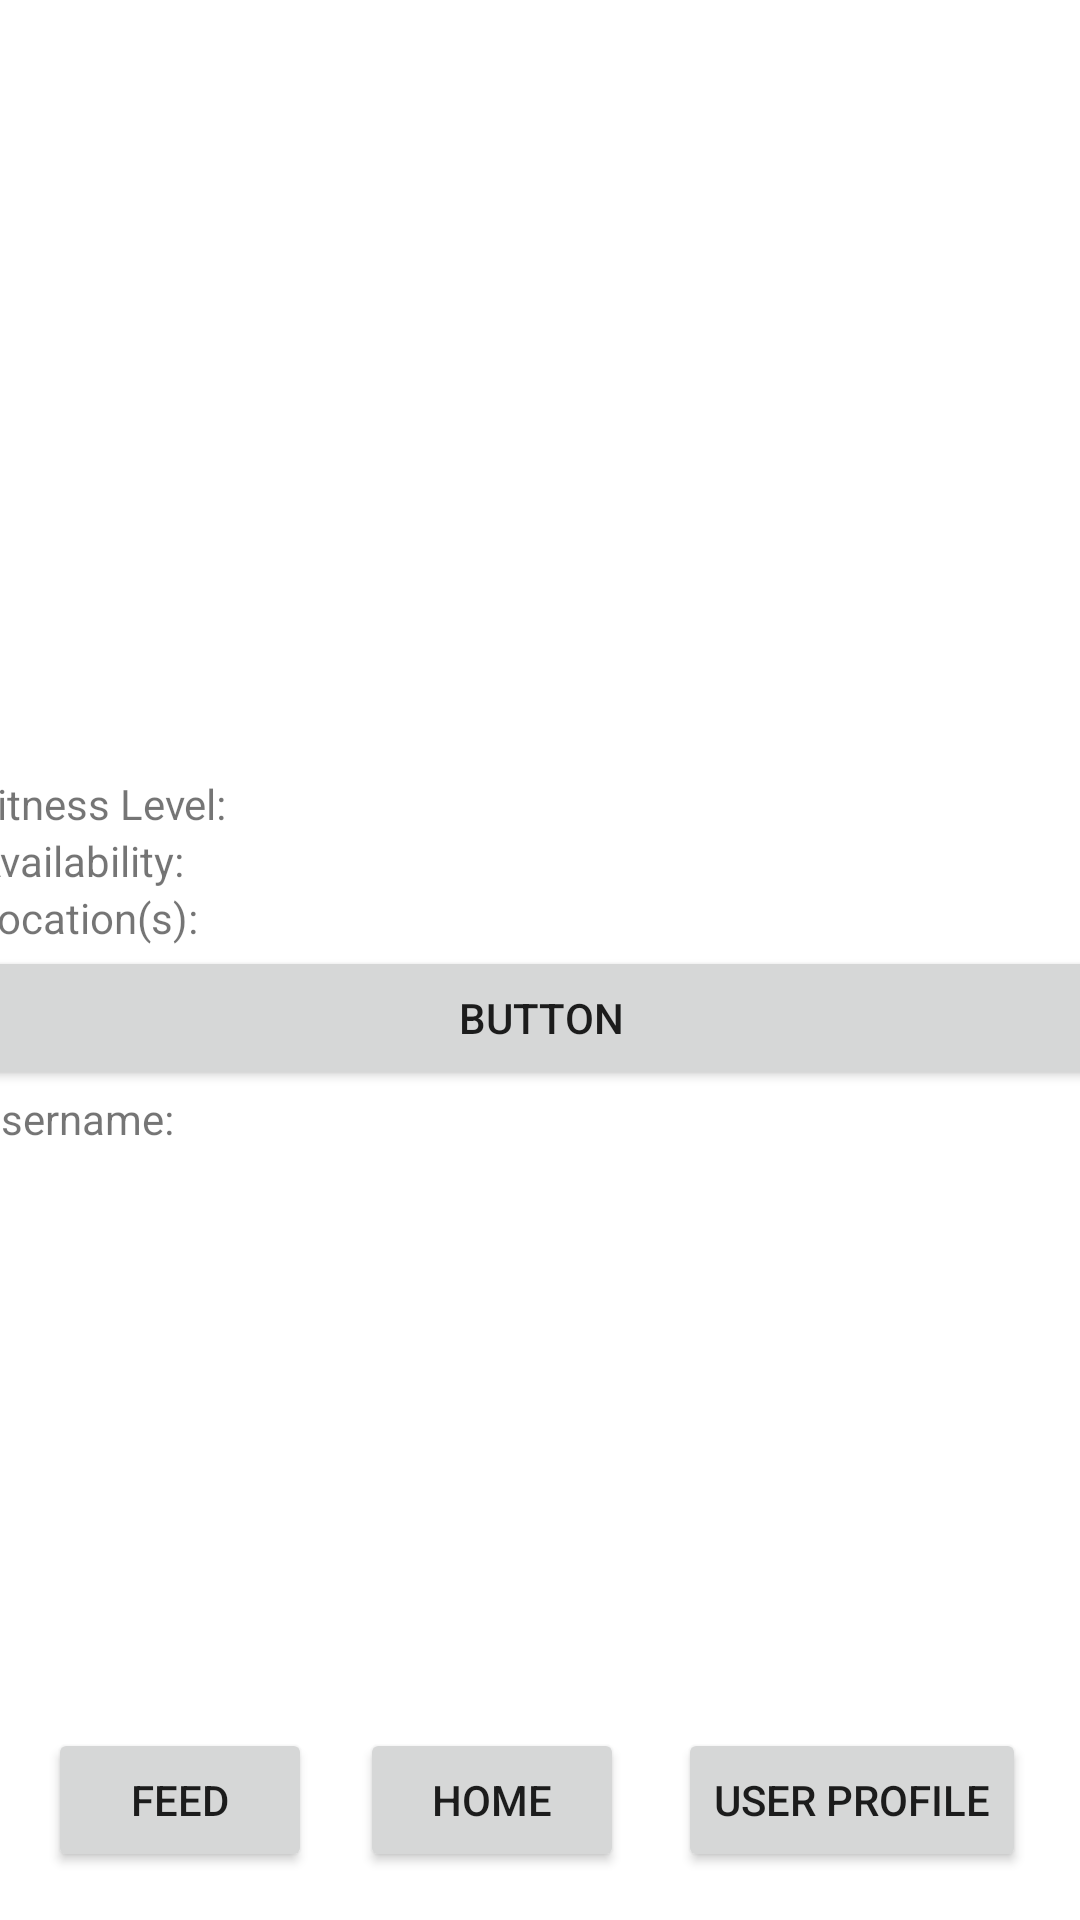

This screen was rendered from an Android layout file. Write that file and the resources it references.
<!-- AndroidManifest.xml: application theme Theme.Plzwork -->
<!-- res/layout/activity_feed.xml -->
<?xml version="1.0" encoding="utf-8"?>
<androidx.constraintlayout.widget.ConstraintLayout xmlns:android="http://schemas.android.com/apk/res/android"
    xmlns:app="http://schemas.android.com/apk/res-auto"
    xmlns:tools="http://schemas.android.com/tools"
    android:layout_width="match_parent"
    android:layout_height="match_parent"
    tools:context=".feed">

    <Button
        android:id="@+id/button12"
        android:layout_width="wrap_content"
        android:layout_height="wrap_content"
        android:layout_marginStart="16dp"
        android:layout_marginBottom="16dp"
        android:text="@string/redirect_Feed"
        app:layout_constraintBottom_toBottomOf="parent"
        app:layout_constraintStart_toStartOf="parent" />

    <Button
        android:id="@+id/button13"
        android:layout_width="wrap_content"
        android:layout_height="wrap_content"
        android:layout_marginStart="16dp"
        android:layout_marginBottom="16dp"
        android:text="@string/homepage"
        app:layout_constraintBottom_toBottomOf="parent"
        app:layout_constraintStart_toEndOf="@+id/button12" />

    <Button
        android:id="@+id/button14"
        android:layout_width="wrap_content"
        android:layout_height="wrap_content"
        android:layout_marginStart="16dp"
        android:layout_marginEnd="16dp"
        android:layout_marginBottom="16dp"
        android:text="@string/user_profile"
        app:layout_constraintBottom_toBottomOf="parent"
        app:layout_constraintEnd_toEndOf="parent"
        app:layout_constraintStart_toEndOf="@+id/button13" />

    <ScrollView
        android:layout_width="378dp"
        android:layout_height="618dp"
        android:layout_marginStart="16dp"
        android:layout_marginTop="16dp"
        android:layout_marginEnd="16dp"
        android:layout_marginBottom="16dp"
        app:layout_constraintBottom_toTopOf="@+id/button12"
        app:layout_constraintEnd_toEndOf="parent"
        app:layout_constraintStart_toStartOf="parent"
        app:layout_constraintTop_toTopOf="parent">

        <LinearLayout
            android:layout_width="match_parent"
            android:layout_height="wrap_content"
            android:orientation="vertical" >

            <TextView
                android:id="@+id/textView5"
                android:layout_width="match_parent"
                android:layout_height="wrap_content"
                android:text="@string/username" />

            <ImageView
                android:id="@+id/imageView"
                android:layout_width="match_parent"
                android:layout_height="260dp"
                 />

            <TextView
                android:id="@+id/textView7"
                android:layout_width="match_parent"
                android:layout_height="wrap_content"
                android:text="@string/fitness_level" />

            <TextView
                android:id="@+id/textView8"
                android:layout_width="match_parent"
                android:layout_height="wrap_content"
                android:text="@string/availability" />

            <TextView
                android:id="@+id/textView9"
                android:layout_width="match_parent"
                android:layout_height="wrap_content"
                android:text="@string/location" />

            <Button
                android:id="@+id/button32"
                android:layout_width="match_parent"
                android:layout_height="wrap_content"
                android:text="Button" />

            <TextView
                android:id="@+id/textView4"
                android:layout_width="match_parent"
                android:layout_height="wrap_content"
                android:text="@string/username" />

            <ImageView
                android:id="@+id/imageView2"
                android:layout_width="match_parent"
                android:layout_height="260dp"
                />

            <TextView
                android:id="@+id/textView6"
                android:layout_width="match_parent"
                android:layout_height="wrap_content"
                android:text="@string/fitness_level" />

            <TextView
                android:id="@+id/textView10"
                android:layout_width="match_parent"
                android:layout_height="wrap_content"
                android:text="@string/availability" />

            <TextView
                android:id="@+id/textView11"
                android:layout_width="match_parent"
                android:layout_height="wrap_content"
                android:text="@string/location" />
        </LinearLayout>
    </ScrollView>
</androidx.constraintlayout.widget.ConstraintLayout>
<!-- resources referenced by this layout -->
<resources>
  <string name="availability">Availability: </string>
  <string name="fitness_level">Fitness Level: </string>
  <string name="homepage">Home</string>
  <string name="location">Location(s): </string>
  <string name="redirect_Feed">Feed</string>
  <string name="user_profile">User Profile</string>
  <string name="username">Username: </string>
  <style name="Theme.Plzwork" parent="Theme.MaterialComponents.DayNight.DarkActionBar">
          
          <item name="colorPrimary">@color/purple_500</item>
          <item name="colorPrimaryVariant">@color/purple_700</item>
          <item name="colorOnPrimary">@color/white</item>
          
          <item name="colorSecondary">@color/teal_200</item>
          <item name="colorSecondaryVariant">@color/teal_700</item>
          <item name="colorOnSecondary">@color/black</item>
          
          <item name="android:statusBarColor" tools:targetApi="l">?attr/colorPrimaryVariant</item>
          
      </style>
  <!-- not gathered from this repository: default colours our renderer supplied (Android Studio template values) -->
  <color name="purple_500">#FF6200EE</color>
  <color name="purple_700">#FF3700B3</color>
  <color name="teal_200">#FF03DAC5</color>
  <color name="teal_700">#FF018786</color>
  <color name="black">#FF000000</color>
  <color name="white">#FFFFFFFF</color>
</resources>
